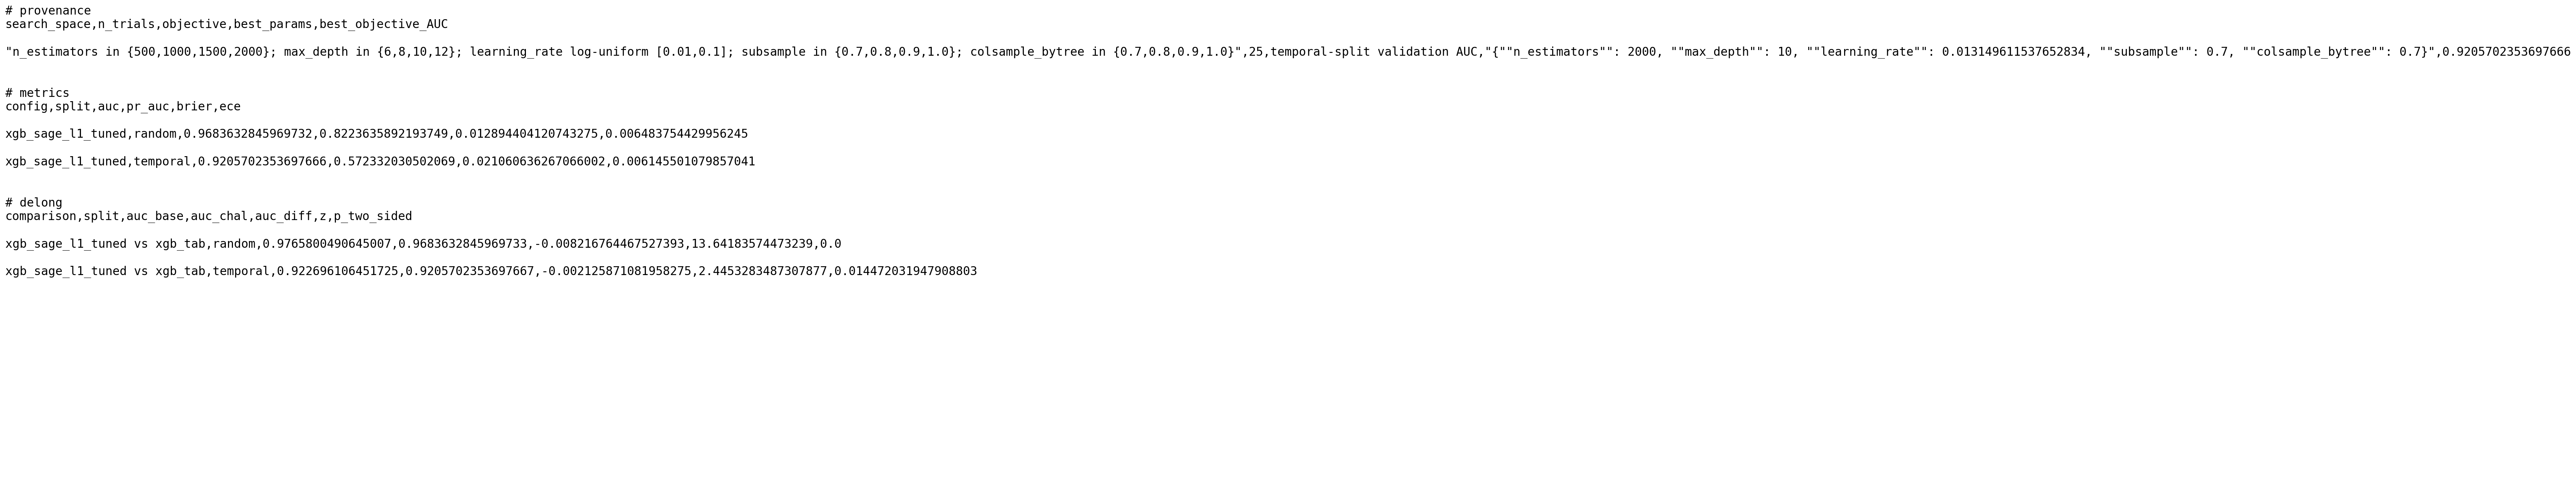

This figure's Python source:
"""
Quantlet T6_tuned_hybrid

Hyperparameter-tuned xgb_sage_l1_tuned via Optuna TPE (25 trials). Recovers 68% of pinned hybrid's temporal-AUC gap.

Datafile(s): T6_tuned_hybrid.csv
Output:      T6_tuned_hybrid.csv, T6_tuned_hybrid.pdf, T6_tuned_hybrid.png

Run from inside this folder:
    python T6_tuned_hybrid.py
or open T6_tuned_hybrid.ipynb in Jupyter.
"""
from pathlib import Path

PALETTE = {
    "main_blue": "#003DA5",
    "ida_red":   "#C8102E",
    "forest":    "#228B22",
    "crimson":   "#DC143C",
    "grey":      "#777777",
    "light":     "#CCCCCC",
}

def set_rcparams():
    import matplotlib as mpl
    mpl.rcParams.update({
        "font.family": "DejaVu Sans",
        "font.size": 11, "axes.labelsize": 11, "axes.titlesize": 12,
        "axes.spines.top": False, "axes.spines.right": False,
        "axes.grid": True, "grid.alpha": 0.25,
        "grid.linestyle": "--", "grid.linewidth": 0.5,
        "legend.frameon": False, "legend.fontsize": 10,
        "xtick.labelsize": 10, "ytick.labelsize": 10,
        "figure.dpi": 100, "savefig.dpi": 300,
        "savefig.bbox": "tight", "savefig.pad_inches": 0.05,
        "pdf.fonttype": 42, "ps.fonttype": 42,
    })

def save_fig(fig, name, out_dir):
    out_dir = Path(out_dir); out_dir.mkdir(parents=True, exist_ok=True)
    pdf = out_dir / f"{name}.pdf"; png = out_dir / f"{name}.png"
    fig.savefig(pdf, transparent=True); fig.savefig(png, transparent=True)
    return pdf, png

def legend_below(ax, y_offset=-0.18, ncol=None, fontsize=9):
    h, l = ax.get_legend_handles_labels()
    if not h: return
    if ncol is None: ncol = min(len(h), 4)
    ax.legend(h, l, loc="upper center", bbox_to_anchor=(0.5, y_offset),
              ncol=ncol, frameon=False, fontsize=fontsize)



import shutil
from pathlib import Path
import matplotlib.pyplot as plt
import pandas as pd

INPUT      = "T6_tuned_hybrid.csv"
OUTPUT_CSV = "T6_tuned_hybrid.csv"
OUTPUT_PDF = "T6_tuned_hybrid.pdf"
OUTPUT_PNG = "T6_tuned_hybrid.png"

# 1. Echo the CSV content (handles T6's multi-section format too).
text = Path(INPUT).read_text(encoding="utf-8")
print(text)

# 2. Re-emit the canonical CSV (no-op when input==output).
if Path(INPUT).resolve() != Path(OUTPUT_CSV).resolve():
    shutil.copyfile(INPUT, OUTPUT_CSV)

# 3. Render the table as a matplotlib figure -> PDF + PNG.
#    Robust to multi-section CSVs: pandas.read_csv with comment="#" and
#    skip_blank_lines drops section headers; if the file still has mixed
#    schemas we fall back to a monospace text rendering.
set_rcparams()
try:
    df = pd.read_csv(INPUT, comment="#", skip_blank_lines=True)
    fig, ax = plt.subplots(figsize=(min(1.2 + 1.6 * len(df.columns), 14),
                                     0.45 + 0.32 * (len(df) + 1)))
    ax.axis("off")
    tbl = ax.table(cellText=df.round(4).astype(str).values,
                   colLabels=df.columns.tolist(),
                   cellLoc="center", colLoc="center", loc="center")
    tbl.auto_set_font_size(False); tbl.set_fontsize(9)
    tbl.scale(1.0, 1.25)
    for k, c in tbl.get_celld().items():
        c.set_edgecolor(PALETTE["light"])
        if k[0] == 0:
            c.set_facecolor(PALETTE["main_blue"]); c.set_text_props(color="white", weight="bold")
    fig.tight_layout()
    fig.savefig(OUTPUT_PDF, transparent=True)
    fig.savefig(OUTPUT_PNG, transparent=True, dpi=300)
    plt.close(fig)
except Exception as exc:
    # Fallback: render the raw text as a monospace figure (covers T6).
    lines = text.splitlines()
    fig, ax = plt.subplots(figsize=(11, 0.25 * (len(lines) + 2)))
    ax.axis("off")
    ax.text(0.0, 1.0, text, family="monospace", fontsize=8,
            va="top", ha="left", transform=ax.transAxes)
    fig.tight_layout()
    fig.savefig(OUTPUT_PDF, transparent=True)
    fig.savefig(OUTPUT_PNG, transparent=True, dpi=300)
    plt.close(fig)
    print(f"[fallback render: {exc.__class__.__name__}: {exc}]")

print(f"wrote: {OUTPUT_CSV}, {OUTPUT_PDF}, {OUTPUT_PNG}")
